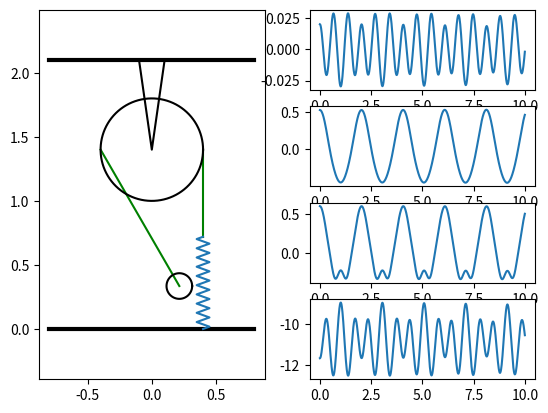

Write Python code to recreate this figure.
import numpy as n
import matplotlib.pyplot as plot
from matplotlib.animation import FuncAnimation
from scipy.integrate import odeint


def sys_diff_eq(y, t, m, M, l0, c, g, R):
    # y = [x, phi, x', phi'] -> dy = [x', phi', x'', phi'']
    dy = n.zeros_like(y)
    dy[0] = y[2]
    dy[1] = y[3]

    L = l0 + y[0] - R * y[1]
    # a11 * x'' + a12 * phi'' = b1
    # a21 * x'' + a22 * phi'' = b2

    a11 = M/2 + m
    a12 = 0
    b1 = m * g * n.cos(y[1]) - c * (y[0] + (m * g) / c) + m * L * y[3] * y[3]

    a21 = 0
    a22 = L
    b2 = -g * n.sin(y[1]) - y[3] * (2 * y[2] - R * y[3])

    det_a = a11 * a22 - a12 * a21
    det_a1 = b1 * a22 - a12 * b2
    det_a2 = a11 * b2 - a21 * b1

    dy[2] = det_a1 / det_a
    dy[3] = det_a2 / det_a

    return dy


step = 1000
t = n.linspace(0, 10, step)

y0 = [0.02, n.pi/6, 0, 0]

M = 1
m = 0.1
R = 0.4
l0 = 1
c = 50
g = 9.81

Y = odeint(sys_diff_eq, y0, t, (m, M, l0, c, g, R))

x = Y[:, 0]
phi = Y[:, 1]
x_t = Y[:, 2]
phi_t = Y[:, 3]

L = n.zeros_like(t)
x_tt = n.zeros_like(t)
phi_tt = n.zeros_like(t)
N_eps = n.zeros_like(t)
N_ita = n.zeros_like(t)


for i in range(len(t)):
    L[i] = l0 + x[i] + R * phi[i]
    x_tt[i] = sys_diff_eq(Y[i], t[i], m, M, L[i], c, g, R)[2]
    phi_tt[i] = sys_diff_eq(Y[i], t[i], m, M, L[i], c, g, R)[3]
    N_eps[i] = -m*(L[i]*phi_tt[i] + R*phi_t[i]**2 + 2*(x_t[i] - R*phi_t[i])*phi_t[i])*n.cos(phi[i]) - m*(x_tt[i] - L[i]*phi_t[i]**2)*n.sin(phi[i])
    N_ita[i] = -m*(L[i]*phi_tt[i] + R*phi_t[i]**2 + 2*(x_t[i] - R*phi_t[i])*phi_t[i])*n.sin(phi[i]) + m*(x_tt[i] - L[i]*phi_t[i]**2)*n.cos(phi[i]) - c*x[i] - (M + m) * g


fgr = plot.figure()
gr = fgr.add_subplot(4, 2, (1, 7))
gr.axis('equal')

x_plt = fgr.add_subplot(4, 2, 2)
x_plt.plot(t, x)
phi_plt = fgr.add_subplot(4, 2, 4)
phi_plt.plot(t, phi)
n_eps_plt = fgr.add_subplot(4, 2, 6)
n_eps_plt.plot(t, N_eps)
n_ita_plt = fgr.add_subplot(4, 2, 8)
n_ita_plt.plot(t, N_ita)

Yo = 1.4
r = 0.1
h_p0 = 0.7

Xb = -R
Yb = Yo

Xa = Xb + L * n.sin(phi)
Ya = Yb - L * n.cos(phi)

gr.plot([-2 * R, 2 * R], [0, 0], 'black', linewidth=3)
gr.plot([-2 * R, 2 * R], [Yo+0.7, Yo+0.7], 'black', linewidth=3)
gr.plot([-0.1, 0, 0.1], [Yo+0.7, Yo, Yo+0.7], 'black')

AB = gr.plot([Xa[0], Xb], [Ya[0], Yb], 'green')[0]
String_r = gr.plot([R, R], [Yo, h_p0 + x[0]], 'green')[0]

Alp = n.linspace(0, 2*n.pi, 100)
Xc = n.cos(Alp)
Yc = n.sin(Alp)

Block = gr.plot(R * Xc, Yo + R * Yc, 'black')[0]

Ticker = gr.plot(Xa[0] + r * Xc, Ya[0] + r * Yc, 'black')[0]

Np = 20
Yp = n.linspace(0, 1, 2*Np+1)
Xp = 0.05 * n.sin(n.pi/2*n.arange(2*Np+1))
Spring = gr.plot(R + Xp, (h_p0 + x[0]) * Yp)[0]


def run(i):
    Ticker.set_data([Xa[i] + r * Xc], [Ya[i] + r * Yc])
    AB.set_data([Xa[i], Xb], [Ya[i], Yb])
    String_r.set_data([R, R], [Yo, h_p0 + x[i]])
    Spring.set_data(R + Xp, (h_p0 + x[i]) * Yp)
    return [Ticker, AB, String_r, Spring]


anim = FuncAnimation(fgr, run, frames=step, interval=1)

plot.show()
